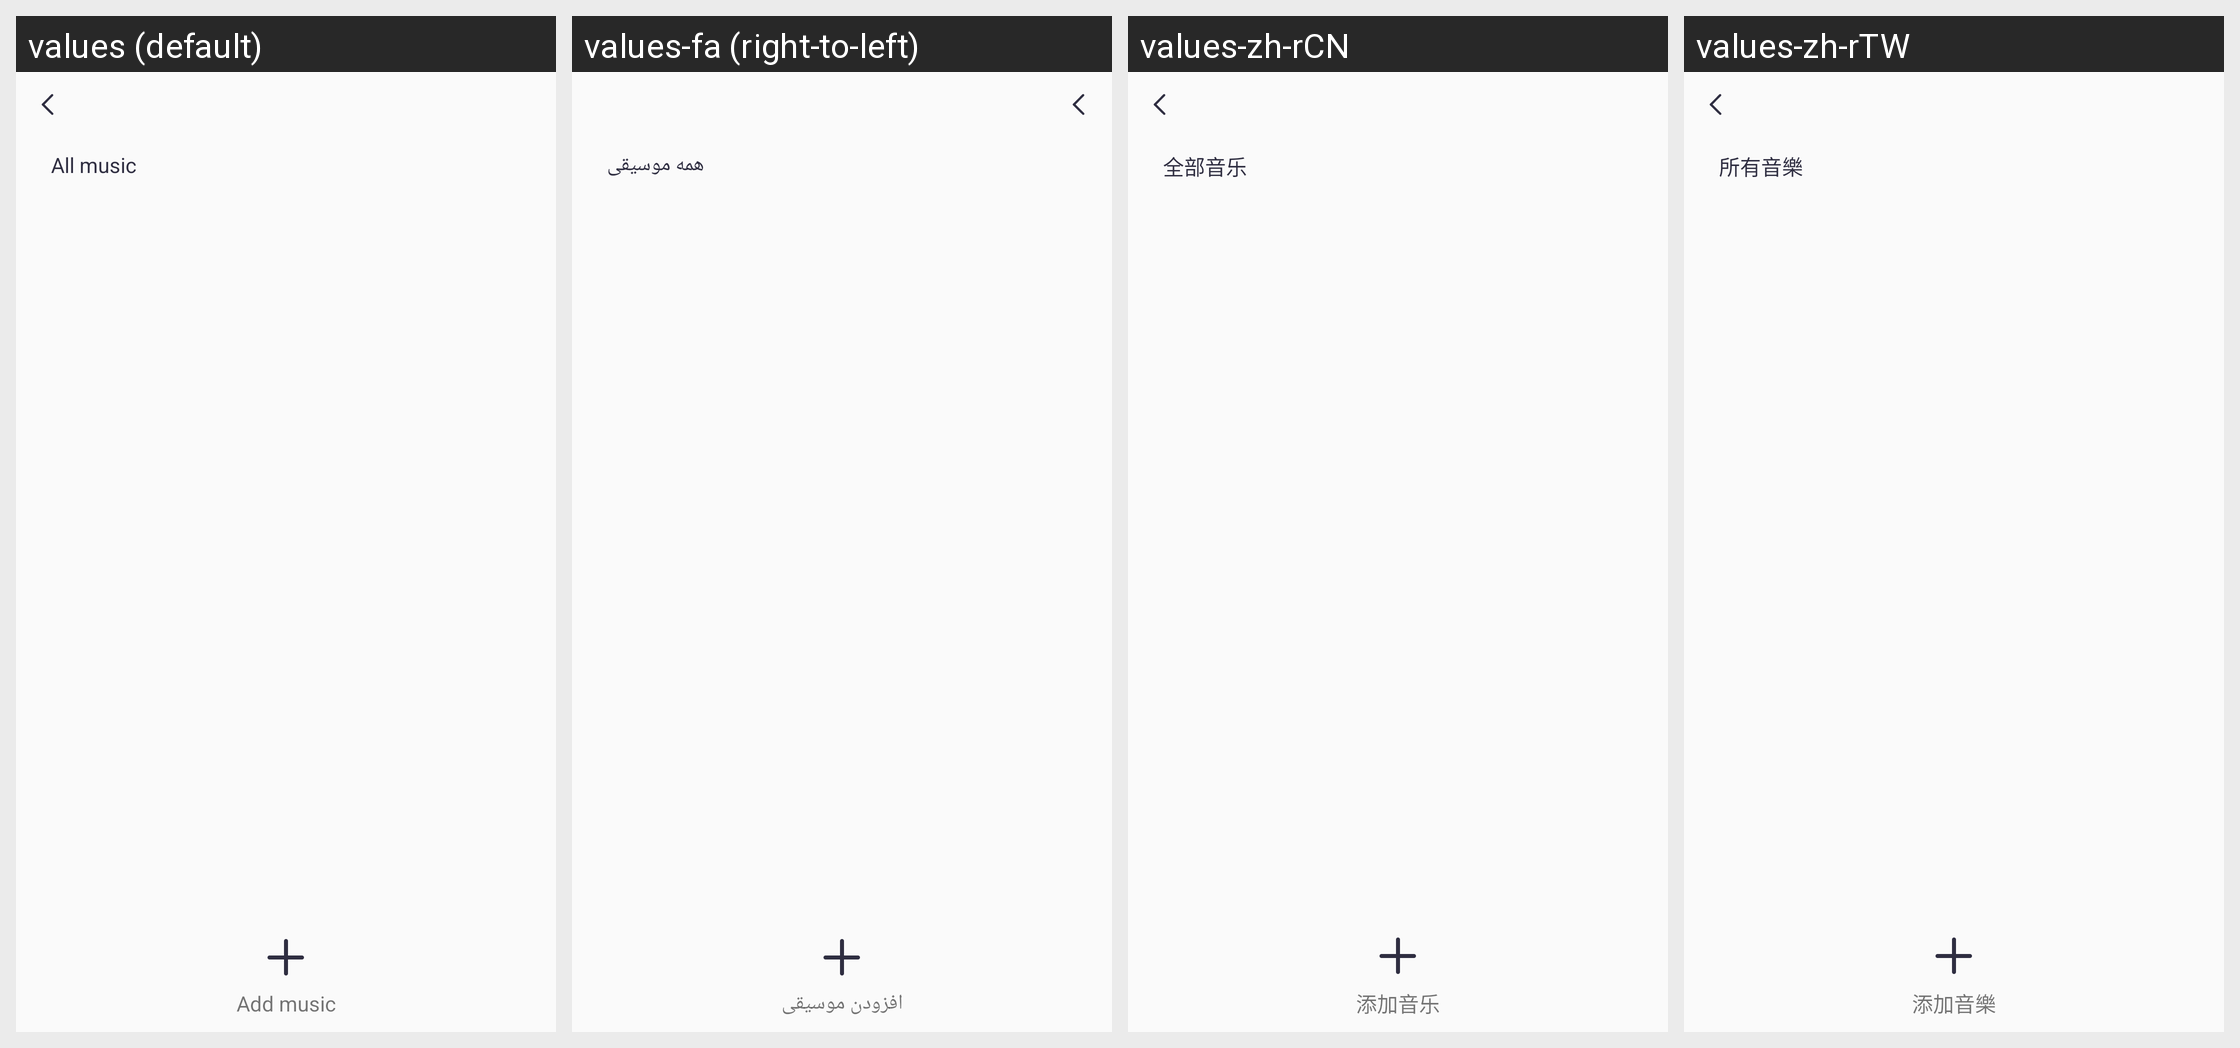

Strings drawn on this Android screen and how each of the app's shown locales translates them:
Android screen res/layout/activity_music_manager.xml rendered under 4 locales, left to right: values (default), values-fa (right-to-left), values-zh-rCN, values-zh-rTW. Device: Nexus 5 (rendered at 1080×1920; each locale shown at half size, 540×960, under a caption strip naming it); theme Theme.QCWatch.
Other locales in the repository, not shown: values-ar, values-ar-rAE, values-as, values-cs, values-de, values-de-rDE, values-el-rGR, values-en-rUS, values-es, values-es-rES, values-fr, values-fr-rFR, values-hi-rIN, values-hu, values-in-rID, values-it-rIT, values-ja, values-ja-rJP, values-kk-rKZ, values-ko-rKR, values-ne, values-nl, values-or, values-pl-rPL, values-pt, values-pt-rPT, values-ro-rRO, values-ru-rRU, values-sk, values-te, values-th-rTH, values-tr-rTR, values-uk, values-ur, values-vi-rVN, values-zh, values-zh-rHK.
Strings drawn on this screen, with the default value and each locale's value (text and hints the layout hard-codes, and strings that could not be matched under every locale, appear in the picture but are not listed):

qc_text_538
  values: All music
  values-fa: همه موسیقی
  values-zh-rCN: 全部音乐
  values-zh-rTW: 所有音樂

qc_text_531
  values: Add music
  values-fa: افزودن موسیقی
  values-zh-rCN: 添加音乐
  values-zh-rTW: 添加音樂
